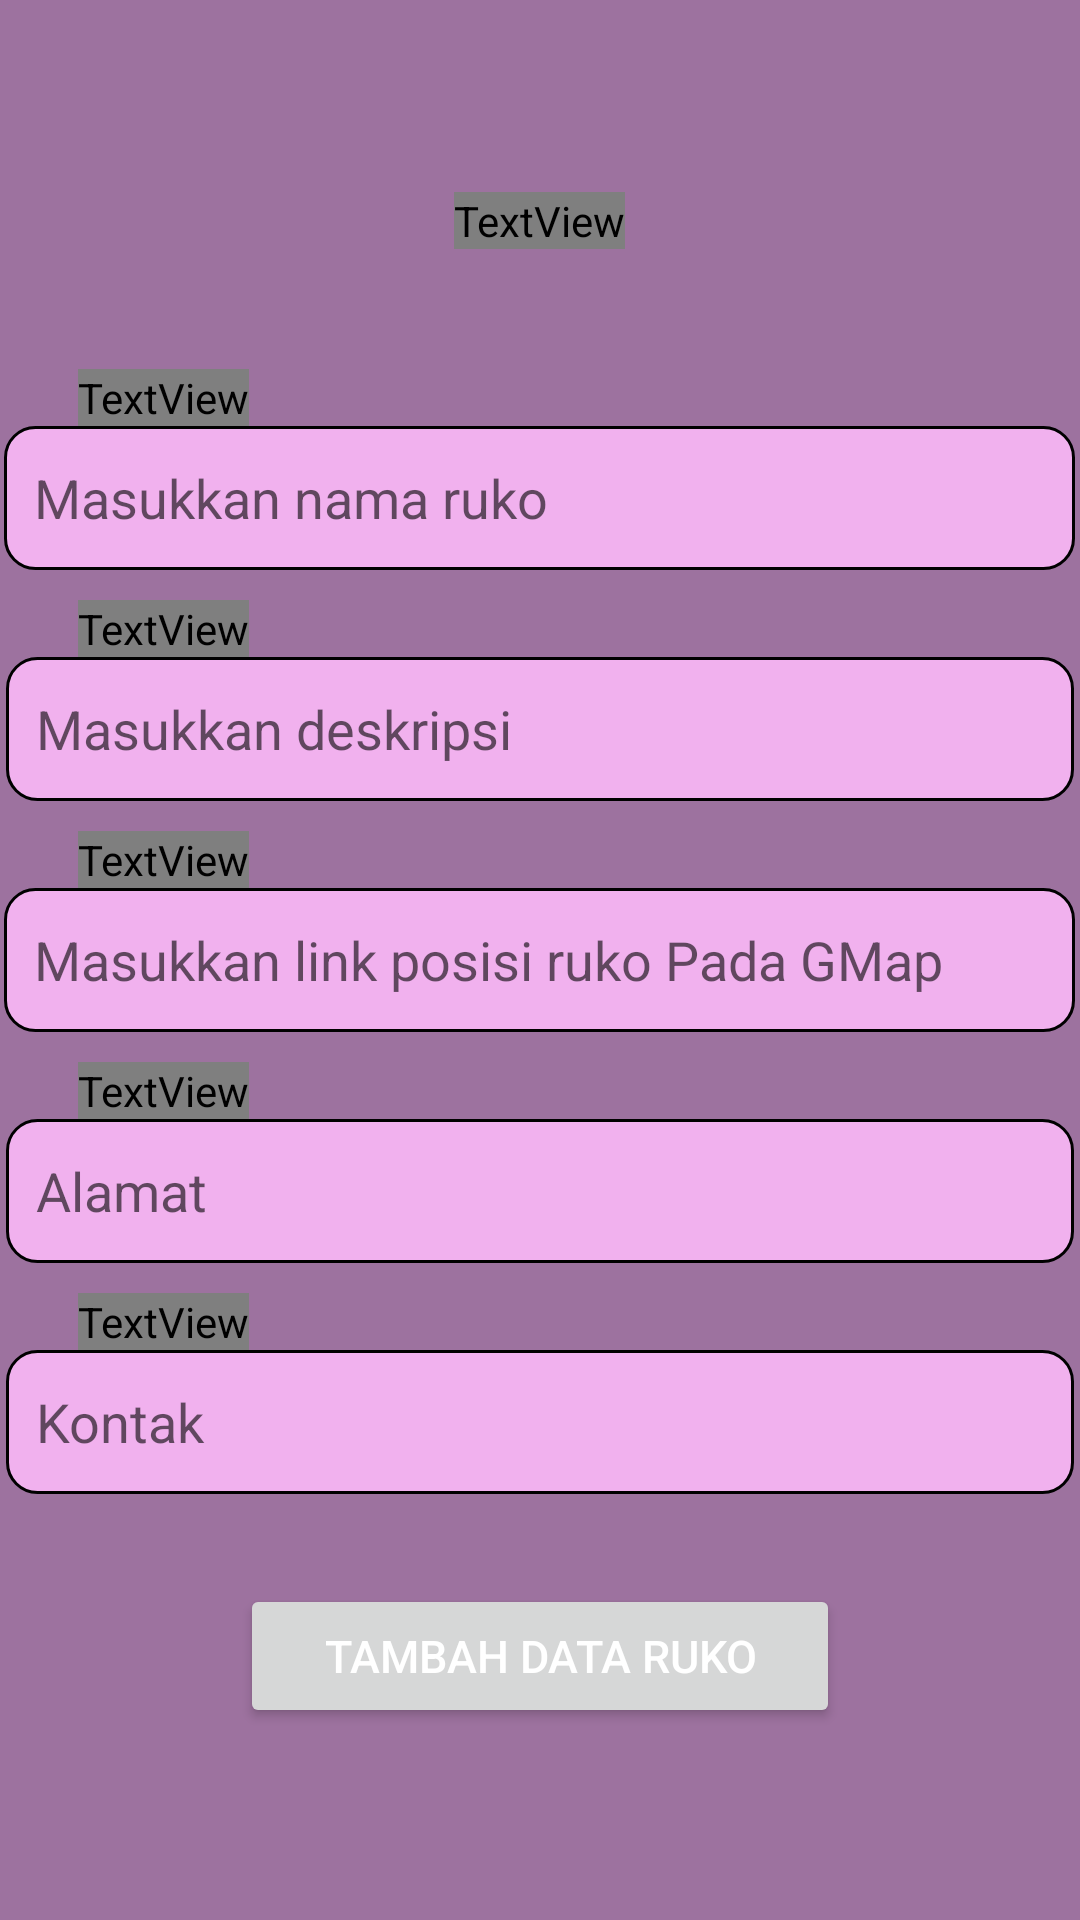

This screen was rendered from an Android layout file. Write that file and the resources it references.
<!-- AndroidManifest.xml: application theme Theme.240_TugasPmobile -->
<!-- res/layout/activity_tambah_ruko.xml -->
<?xml version="1.0" encoding="utf-8"?>
<ScrollView xmlns:android="http://schemas.android.com/apk/res/android"
    xmlns:app="http://schemas.android.com/apk/res-auto"
    xmlns:tools="http://schemas.android.com/tools"
    android:layout_width="match_parent"
    android:layout_height="match_parent"
    android:background="#9D729F"
    tools:context=".view.Tambahruko">



    <LinearLayout
        android:layout_width="match_parent"
        android:layout_height="match_parent"
        android:orientation="vertical">
        <TextView
            android:id="@+id/header"
            android:layout_width="wrap_content"
            android:layout_height="wrap_content"
            android:layout_marginTop="64dp"
            android:text="Tambah ruko"
            android:textColor="@color/black"
            android:textSize="40dp"
            android:fontFamily="@@raw/font1"
            android:layout_gravity="center"
            />

        <TextView
            android:id="@+id/Labelnama"
            android:layout_width="wrap_content"
            android:layout_height="wrap_content"
            android:layout_marginLeft="26dp"
            android:layout_marginTop="40dp"
            android:text="Name"
            android:textColor="@color/black"
            android:textSize="20dp"
            android:fontFamily="@@raw/font2"/>

        <EditText
            android:id="@+id/namaruko"
            android:layout_width="357dp"
            android:layout_height="wrap_content"
            android:layout_gravity="center_horizontal"
            android:background="@drawable/back"
            android:hint="Masukkan nama ruko"
            android:inputType="text"
            android:minHeight="48dp"
            android:padding="10dp" />

        <TextView
            android:layout_marginTop="10dp"
            android:id="@+id/label_deskripsi"
            android:layout_width="wrap_content"
            android:layout_height="wrap_content"
            android:layout_marginLeft="26dp"
            android:text="deskripsi"
            android:textColor="@color/black"
            android:textSize="20dp"
            android:fontFamily="@@raw/font2"/>

        <EditText
            android:id="@+id/deskripsiruko"
            android:layout_width="356dp"
            android:layout_height="wrap_content"
            android:layout_gravity="center_horizontal"
            android:background="@drawable/back"
            android:hint="Masukkan deskripsi"
            android:inputType="text"
            android:minHeight="48dp"
            android:padding="10dp" />

        <TextView
            android:id="@+id/labelGMAP"
            android:layout_marginTop="10dp"
            android:layout_width="wrap_content"
            android:layout_height="wrap_content"
            android:layout_marginLeft="26dp"
            android:text="Url Map"
            android:textColor="@color/black"
            android:textSize="20dp"
            android:fontFamily="@@raw/font2"/>

        <EditText
            android:id="@+id/GMAP"
            android:layout_width="357dp"
            android:layout_height="wrap_content"
            android:layout_gravity="center_horizontal"
            android:background="@drawable/back"
            android:hint="Masukkan link posisi ruko Pada GMap"
            android:inputType="text"
            android:minHeight="48dp"
            android:padding="10dp" />

        <TextView
            android:layout_marginTop="10dp"
            android:id="@+id/label_alamat"
            android:layout_width="wrap_content"
            android:layout_height="wrap_content"
            android:layout_marginLeft="26dp"
            android:text="Alamat"
            android:textColor="@color/black"
            android:textSize="20dp"
            android:fontFamily="@@raw/font2"/>
        <EditText
            android:id="@+id/alamatruko"
            android:layout_width="356dp"
            android:layout_height="wrap_content"
            android:layout_gravity="center_horizontal"
            android:background="@drawable/back"
            android:hint="Alamat"
            android:inputType="text"
            android:minHeight="48dp"
            android:padding="10dp" />

        <TextView
            android:layout_marginTop="10dp"
            android:id="@+id/label_kontakruko"
            android:layout_width="wrap_content"
            android:layout_height="wrap_content"
            android:layout_marginLeft="26dp"
            android:text="Kontak"
            android:textColor="@color/black"
            android:textSize="20dp"
            android:fontFamily="@@raw/font2"/>
        <EditText
            android:id="@+id/kontakruko"
            android:layout_width="356dp"
            android:layout_height="wrap_content"
            android:layout_gravity="center_horizontal"
            android:background="@drawable/back"
            android:hint="Kontak"
            android:inputType="number"
            android:minHeight="48dp"
            android:padding="10dp" />

        <Button
            android:id="@+id/btn_tambahruko"
            android:layout_width="200dp"
            android:layout_height="wrap_content"
            android:layout_gravity="center_horizontal"
            android:layout_marginTop="30dp"
            android:gravity="center"
            android:onClick="onBtnRegisterNow_Click"
            android:text="Tambah Data ruko"
            android:textColor="#FFFFFF"
            android:textSize="15dp" />
    </LinearLayout>


</ScrollView>
<!-- resources referenced by this layout -->
<resources>
  <!-- drawable back (drawable) -->
  <?xml version="1.0" encoding="utf-8"?>
      <shape xmlns:android="http://schemas.android.com/apk/res/android" android:shape="rectangle" >
          <solid android:color="#F1B1EE" />
          <stroke android:width="1dip" android:color="#000000"/>
          <corners android:radius="10dp"/>
      </shape>
  <style name="Theme.240_TugasPmobile" parent="Theme.MaterialComponents.DayNight.DarkActionBar">
          
          <item name="colorPrimary">@color/black</item>
          <item name="colorPrimaryVariant">#000000</item>
          <item name="colorOnPrimary">@color/white</item>
          
          <item name="colorSecondary">@color/teal_200</item>
          <item name="colorSecondaryVariant">@color/teal_700</item>
          <item name="colorOnSecondary">@color/black</item>
          
          <item name="android:statusBarColor">?attr/colorPrimaryVariant</item>
          
      </style>
  <!-- not gathered from this repository: default colours our renderer supplied (Android Studio template values) -->
  <color name="teal_200">#FF03DAC5</color>
  <color name="teal_700">#FF018786</color>
  <color name="black">#FF000000</color>
  <color name="white">#FFFFFFFF</color>
</resources>
